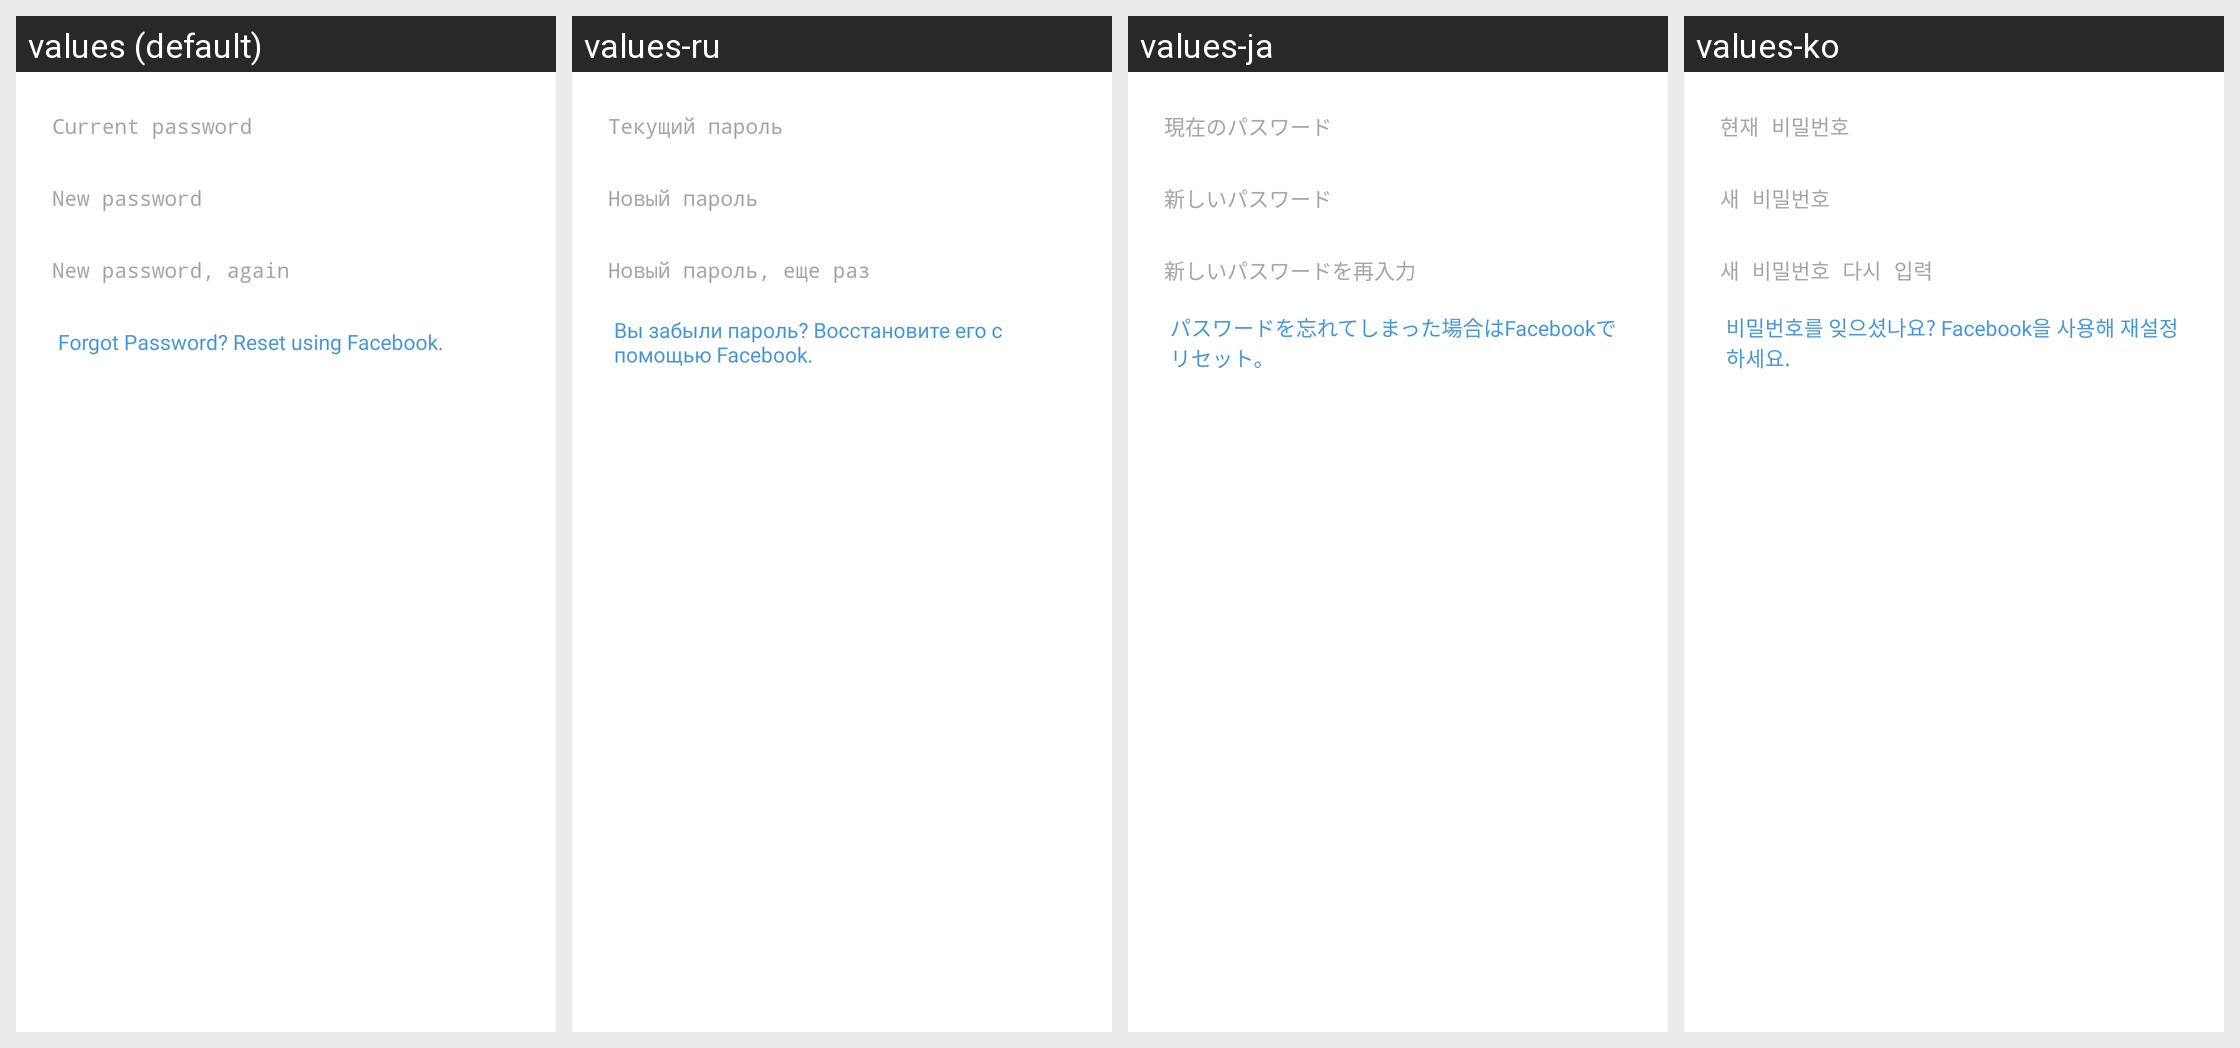

The same Android screen rendered under several of its app's locales, left to right. List the strings drawn on it with the default value and each locale's translation.
Android screen res/layout/fragment_change_password.xml rendered under 4 locales, left to right: values (default), values-ru, values-ja, values-ko. Device: Nexus 5 (rendered at 1080×1920; each locale shown at half size, 540×960, under a caption strip naming it); theme InstagramTheme.
Other locales in the repository, not shown: values-af, values-cs, values-da, values-de, values-el, values-es, values-es-rAR, values-es-rMX, values-fi, values-fr, values-id, values-it, values-ms, values-nb, values-nl, values-pl, values-pt, values-pt-rPT, values-sv, values-th, values-tl, values-tr, values-zh-rCN, values-zh-rTW.
Strings drawn on this screen, with the default value and each locale's value (text and hints the layout hard-codes, and strings that could not be matched under every locale, appear in the picture but are not listed):

current_password
  values: Current password
  values-ru: Текущий пароль
  values-ja: 現在のパスワード
  values-ko: 현재 비밀번호

new_password
  values: New password
  values-ru: Новый пароль
  values-ja: 新しいパスワード
  values-ko: 새 비밀번호

new_password_again
  values: New password, again
  values-ru: Новый пароль, еще раз
  values-ja: 新しいパスワードを再入力
  values-ko: 새 비밀번호 다시 입력

forgot_password_reset_using_facebook
  values: Forgot Password? Reset using Facebook.
  values-ru: Вы забыли пароль? Восстановите его с помощью Facebook.
  values-ja: パスワードを忘れてしまった場合はFacebookでリセット。
  values-ko: 비밀번호를 잊으셨나요? Facebook을 사용해 재설정하세요.
